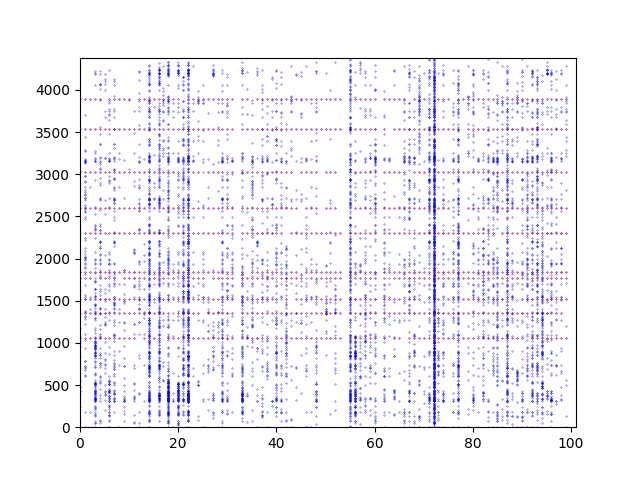

Values plotted in this chart, from the file beside it:
0; 1025
0; 1515
0; 399
0; 1181
0; 1054
0; 2599
0; 1837
0; 1070
0; 3887
0; 435
0; 57
0; 429
0; 960
0; 1349
0; 1991
0; 842
0; 3531
0; 3022
0; 548
0; 476
0; 1632
0; 481
0; 1767
0; 1003
0; 239
0; 2300
1; 2560
1; 1
1; 2050
1; 1540
1; 1036
1; 2585
1; 1565
1; 1054
1; 2085
1; 2599
1; 2608
1; 3138
1; 3145
1; 2634
1; 2123
1; 3149
1; 3153
1; 3157
1; 3161
1; 603
1; 3172
1; 3176
1; 622
1; 3700
1; 2695
1; 1688
1; 2713
1; 2714
1; 680
1; 2219
1; 1309
1; 2248
1; 186
1; 706
1; 2757
... 8,542 more rows
